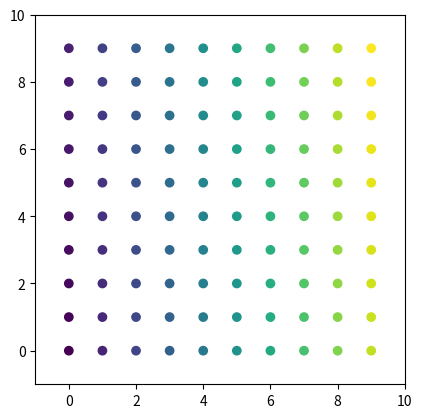

This chart was generated by the following Python code:
import matplotlib.pyplot as plt
import numpy as np

# Define el tamaño de la grilla
rows, cols = 10, 10

# Crea una lista de colores
colors = plt.cm.viridis(np.linspace(0, 1, rows * cols))

# Genera las coordenadas de los puntos en la grilla
x = np.repeat(np.arange(cols), rows)
y = np.tile(np.arange(rows), cols)

# Grafica los puntos con colores distintos
plt.scatter(x, y, color=colors)
plt.xlim(-1, cols)
plt.ylim(-1, rows)
plt.gca().set_aspect('equal', adjustable='box')
plt.show()
